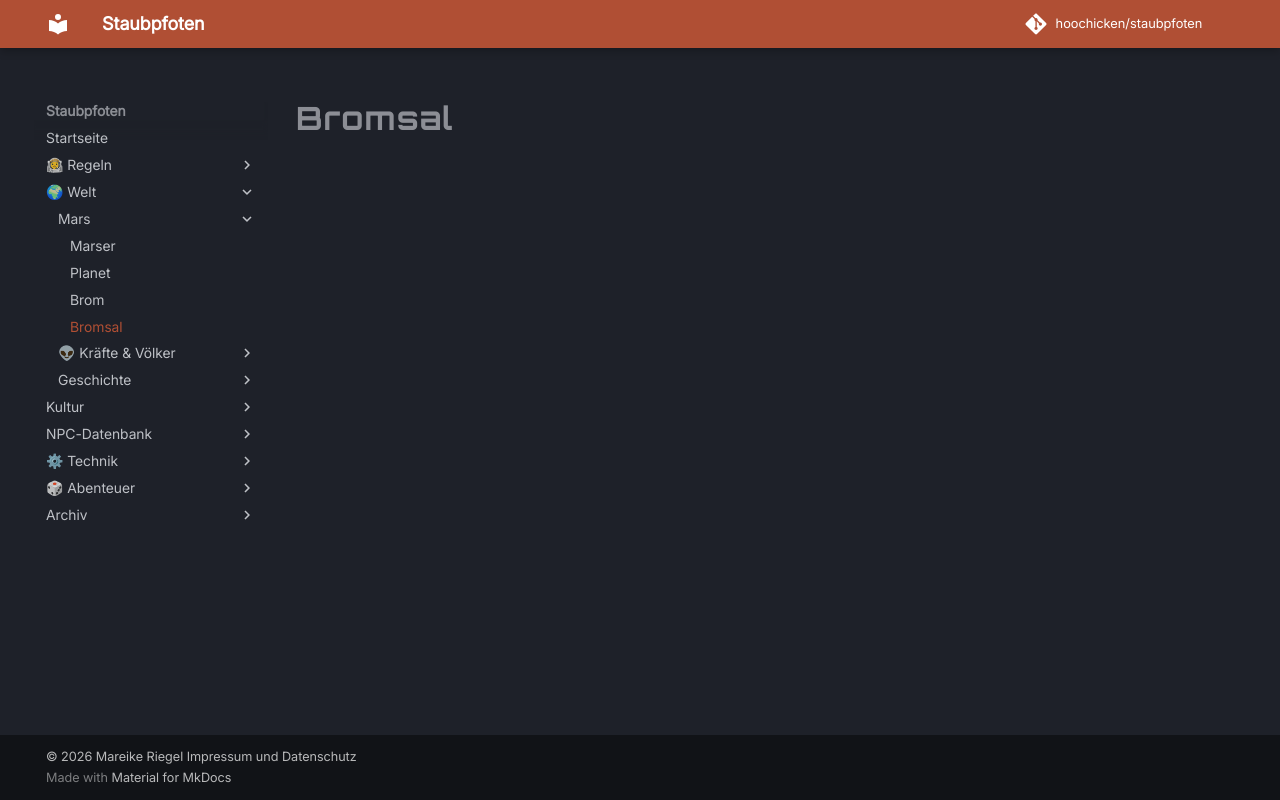

repository: hoochicken/staubpfoten · page: welt/geographie/bromsal/index.html · generator: mkdocs

# Bromsal
